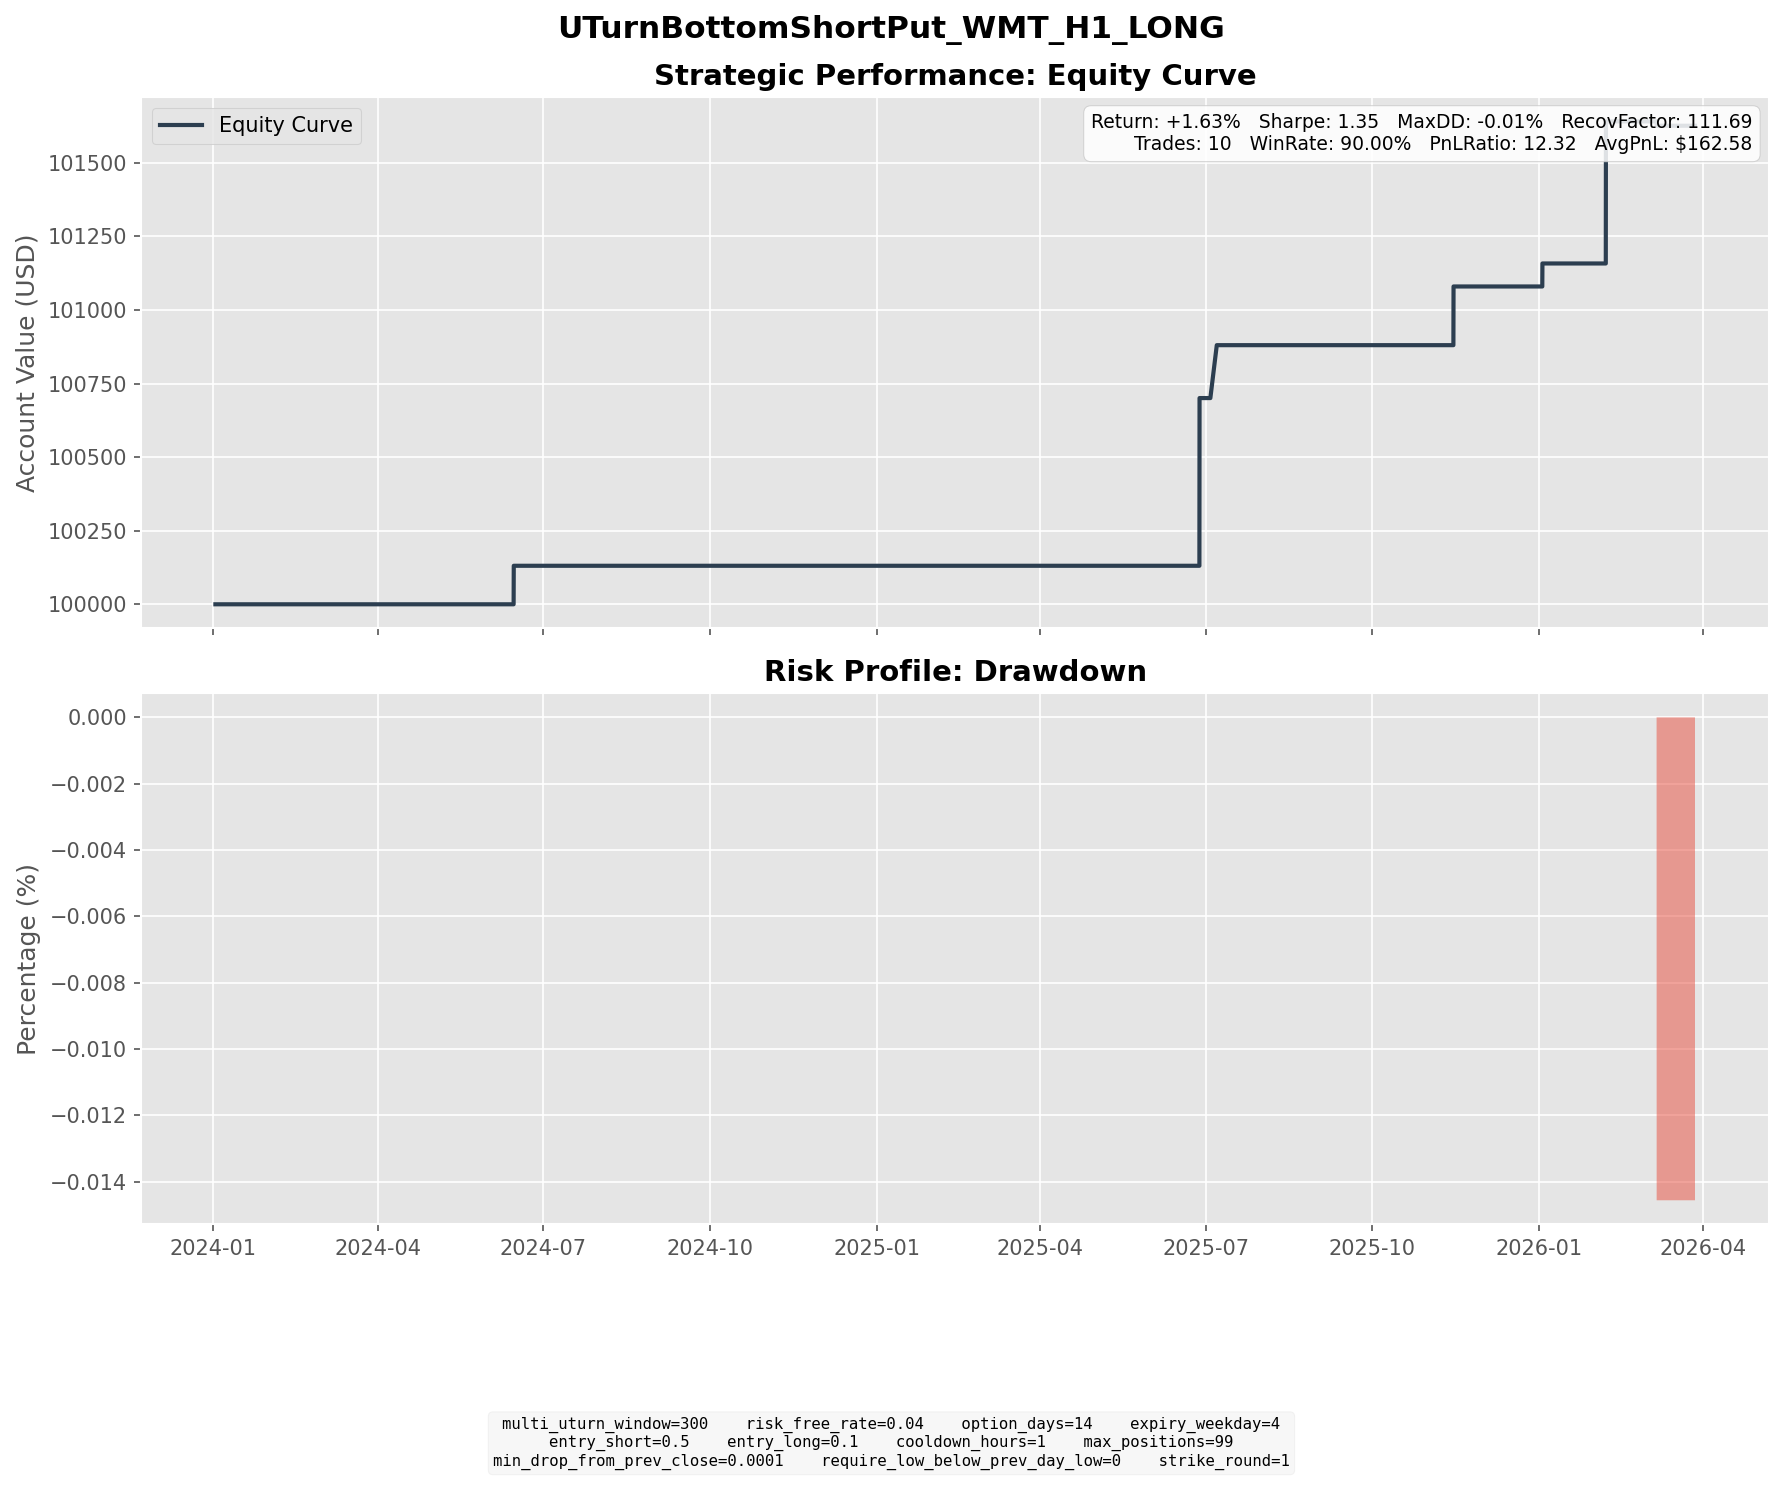

The data file committed next to this chart (first rows):
entry_dt, lock_dt, lock_reason, settlement_dt, close_reason, k1, k2, short_prem, long_prem, net_credit, short_settle, long_settle, final_pnl
2024-05-30 08:00:00, 2024-05-30 08:00:00, direct_entry, 2024-06-14 16:00:00, expiry, 65, 60, 1.44, 0.1318, 1.309, 0.0, 0.0, 1.309
2025-06-10 14:00:00, 2025-06-10 14:00:00, direct_entry, 2025-06-27 16:00:00, expiry, 97, 90, 2.335, 0.3046, 2.03, 0.0, 0.0, 2.03
2025-06-12 08:00:00, 2025-06-12 08:00:00, direct_entry, 2025-06-27 16:00:00, expiry, 95, 89, 1.915, 0.2847, 1.63, 0.0, 0.0, 1.63
2025-06-12 13:00:00, 2025-06-12 13:00:00, direct_entry, 2025-06-27 16:00:00, expiry, 95, 88, 2.287, 0.25, 2.037, 0.0, 0.0, 2.037
2025-06-17 10:00:00, 2025-06-17 10:00:00, direct_entry, 2025-07-07 04:00:00, expiry, 94, 87, 2.025, 0.2273, 1.797, 0.0, 0.0, 1.797
2025-10-31 09:00:00, 2025-10-31 09:00:00, direct_entry, 2025-11-14 16:00:00, expiry, 102, 95, 2.264, 0.2704, 1.994, 0.0, 0.0, 1.994
2025-12-19 15:00:00, 2025-12-19 15:00:00, direct_entry, 2026-01-02 16:00:00, expiry, 114, 106, 2.262, 0.2302, 2.031, 1.25, 0.0, 0.7814
2026-01-21 10:00:00, 2026-01-21 10:00:00, direct_entry, 2026-02-06 16:00:00, expiry, 118, 110, 2.556, 0.3503, 2.206, 0.0, 0.0, 2.206
2026-01-21 13:00:00, 2026-01-21 13:00:00, direct_entry, 2026-02-06 16:00:00, expiry, 119, 110, 2.946, 0.3252, 2.621, 0.0, 0.0, 2.621
2026-02-19 08:00:00, 2026-02-19 08:00:00, direct_entry, 2026-03-06 16:00:00, expiry, 126, 117, 2.606, 0.2844, 2.322, 2.47, 0.0, -0.148
